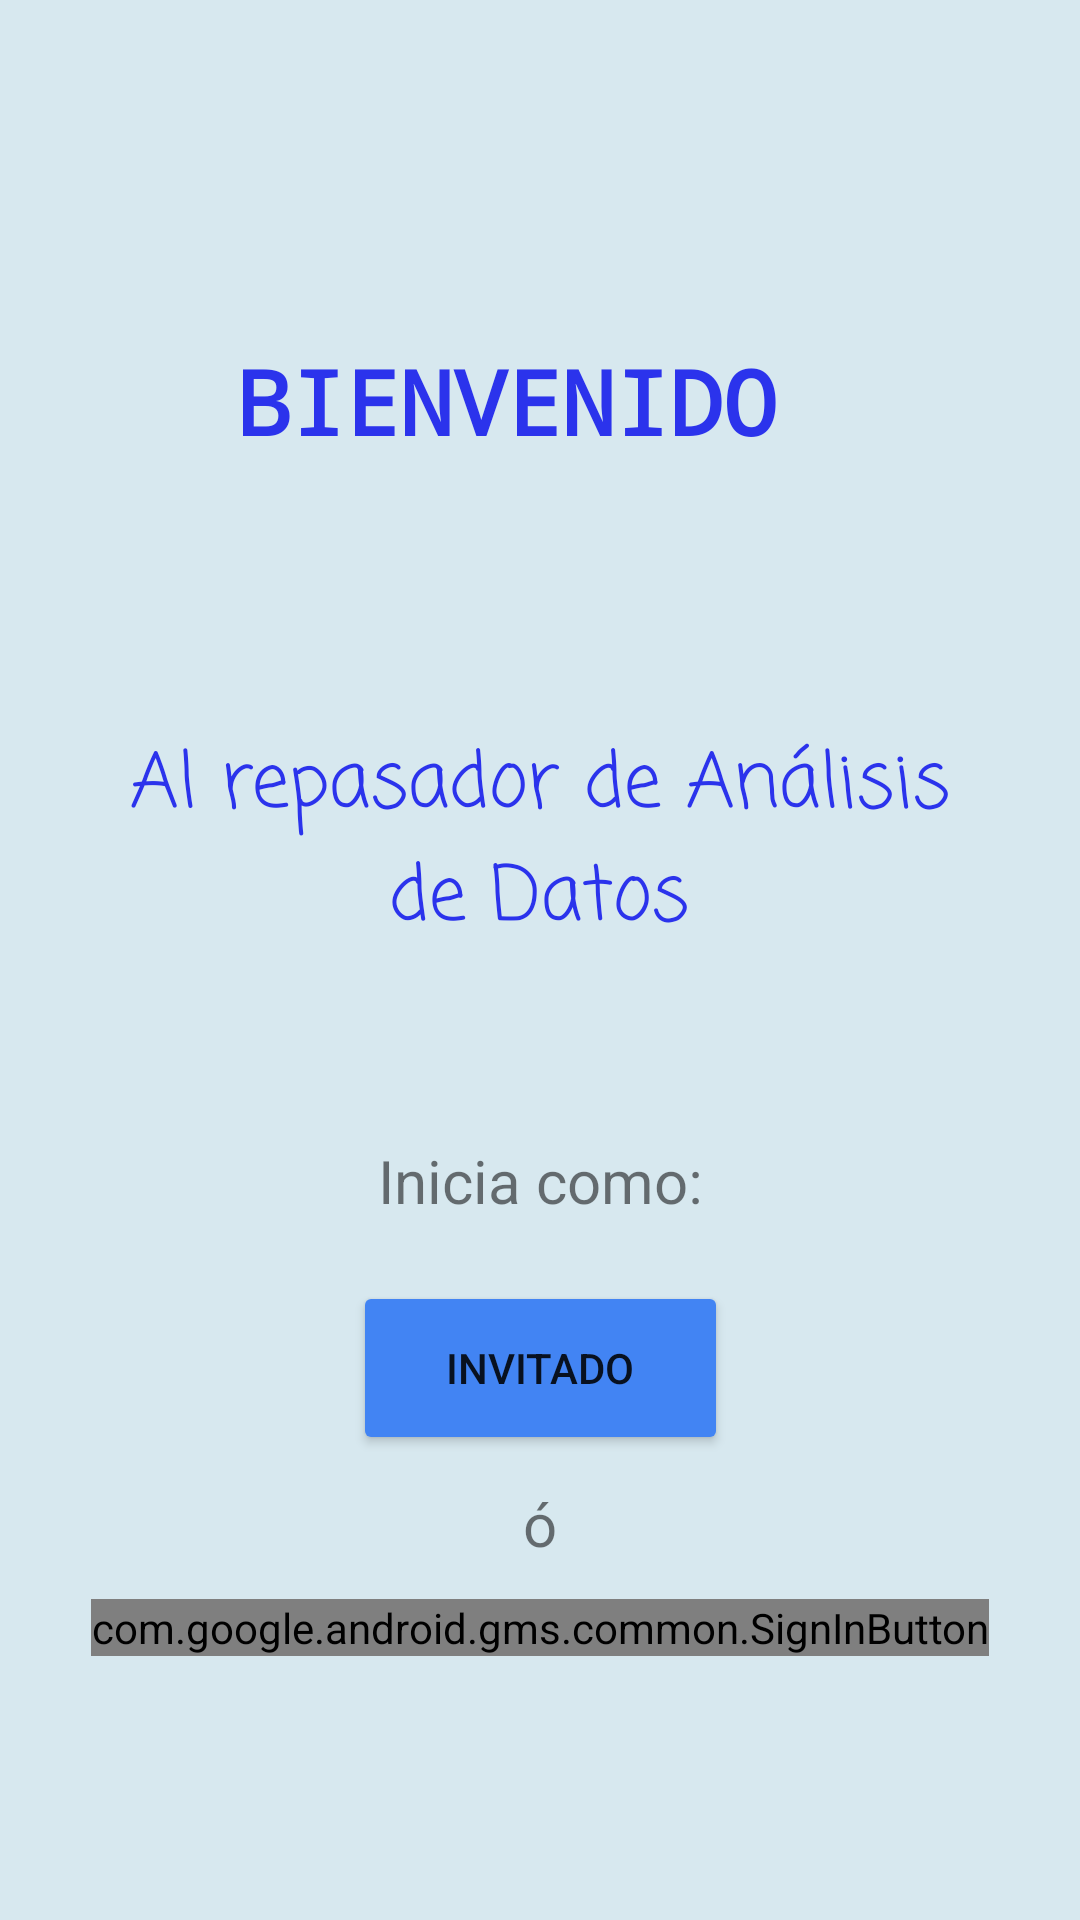

Write the Android layout XML for this screen, with the resource values it uses.
<!-- AndroidManifest.xml: application theme Theme.MyApplication -->
<!-- res/layout/activity_login.xml -->
<?xml version="1.0" encoding="utf-8"?>
<androidx.constraintlayout.widget.ConstraintLayout xmlns:android="http://schemas.android.com/apk/res/android"
    xmlns:app="http://schemas.android.com/apk/res-auto"
    xmlns:tools="http://schemas.android.com/tools"
    android:layout_width="match_parent"
    android:layout_height="match_parent"
    android:background="#D7E8EF"
    tools:context=".login">

    <TextView
        android:id="@+id/textView"
        android:layout_width="wrap_content"
        android:layout_height="wrap_content"
        android:text="BIENVENIDO"
        android:textColor="@color/texto1"
        android:textSize="30dp"
        android:textStyle="bold"
        app:fontFamily="monospace"
        app:layout_constraintBottom_toBottomOf="parent"
        app:layout_constraintEnd_toEndOf="parent"
        app:layout_constraintHorizontal_bias="0.439"
        app:layout_constraintStart_toStartOf="parent"
        app:layout_constraintTop_toTopOf="parent"
        app:layout_constraintVertical_bias="0.189" />

    <TextView
        android:id="@+id/textView3"
        android:layout_width="300dp"
        android:layout_height="wrap_content"
        android:gravity="center"
        android:text="@string/texto"
        android:textColor="@color/texto1"
        android:textSize="25dp"
        app:fontFamily="casual"
        app:layout_constraintBottom_toBottomOf="parent"
        app:layout_constraintEnd_toEndOf="parent"
        app:layout_constraintHorizontal_bias="0.495"
        app:layout_constraintStart_toStartOf="parent"
        app:layout_constraintTop_toBottomOf="@+id/textView"
        app:layout_constraintVertical_bias="0.217" />

    <TextView
        android:id="@+id/textView4"
        android:layout_width="wrap_content"
        android:layout_height="wrap_content"
        android:gravity="center"
        android:text="ó"
        android:textSize="20dp"
        app:fontFamily="sans-serif"
        app:layout_constraintBottom_toBottomOf="parent"
        app:layout_constraintEnd_toEndOf="parent"
        app:layout_constraintStart_toStartOf="parent"
        app:layout_constraintTop_toBottomOf="@+id/button"
        app:layout_constraintVertical_bias="0.072" />

    <TextView
        android:id="@+id/textView5"
        android:layout_width="wrap_content"
        android:layout_height="wrap_content"
        android:gravity="center"
        android:text="Inicia como:"
        android:textSize="20dp"
        app:fontFamily="sans-serif"
        app:layout_constraintBottom_toBottomOf="parent"
        app:layout_constraintEnd_toEndOf="parent"
        app:layout_constraintStart_toStartOf="parent"
        app:layout_constraintTop_toBottomOf="@+id/textView3"
        app:layout_constraintVertical_bias="0.208" />

    <com.google.android.gms.common.SignInButton
        android:id="@+id/btnlogin"
        android:layout_width="wrap_content"
        android:layout_height="wrap_content"
        app:buttonSize="wide"
        app:colorScheme="dark"
        app:layout_constraintBottom_toBottomOf="parent"
        app:layout_constraintEnd_toEndOf="parent"
        app:layout_constraintStart_toStartOf="parent"
        app:layout_constraintTop_toBottomOf="@+id/textView4"
        app:layout_constraintVertical_bias="0.116" />

    <Button
        android:id="@+id/button"
        android:layout_width="125dp"
        android:layout_height="58dp"
        android:layout_marginTop="20dp"
        android:text="Invitado"
        app:backgroundTint="#4284F3"
        app:layout_constraintEnd_toEndOf="parent"
        app:layout_constraintStart_toStartOf="parent"
        app:layout_constraintTop_toBottomOf="@+id/textView5" />

</androidx.constraintlayout.widget.ConstraintLayout>
<!-- resources referenced by this layout -->
<resources>
  <color name="texto1">#2B33EC</color>
  <string name="texto">Al repasador de Análisis de Datos</string>
  <style name="Theme.MyApplication" parent="Theme.MaterialComponents.DayNight.NoActionBar">
          
          <item name="colorPrimary">@color/purple_500</item>
          <item name="colorPrimaryVariant">@color/purple_700</item>
          <item name="colorOnPrimary">@color/white</item>
          
          <item name="colorSecondary">@color/teal_200</item>
          <item name="colorSecondaryVariant">@color/teal_700</item>
          <item name="colorOnSecondary">@color/black</item>
          
          <item name="android:statusBarColor">?attr/colorPrimaryVariant</item>
          
      </style>
  <color name="purple_500">#6C92E4</color>
  <color name="purple_700">#6C92E4</color>
  <color name="white">#FFFFFFFF</color>
  <color name="teal_200">#FF03DAC5</color>
  <color name="teal_700">#FF018786</color>
  <color name="black">#FF000000</color>
</resources>
